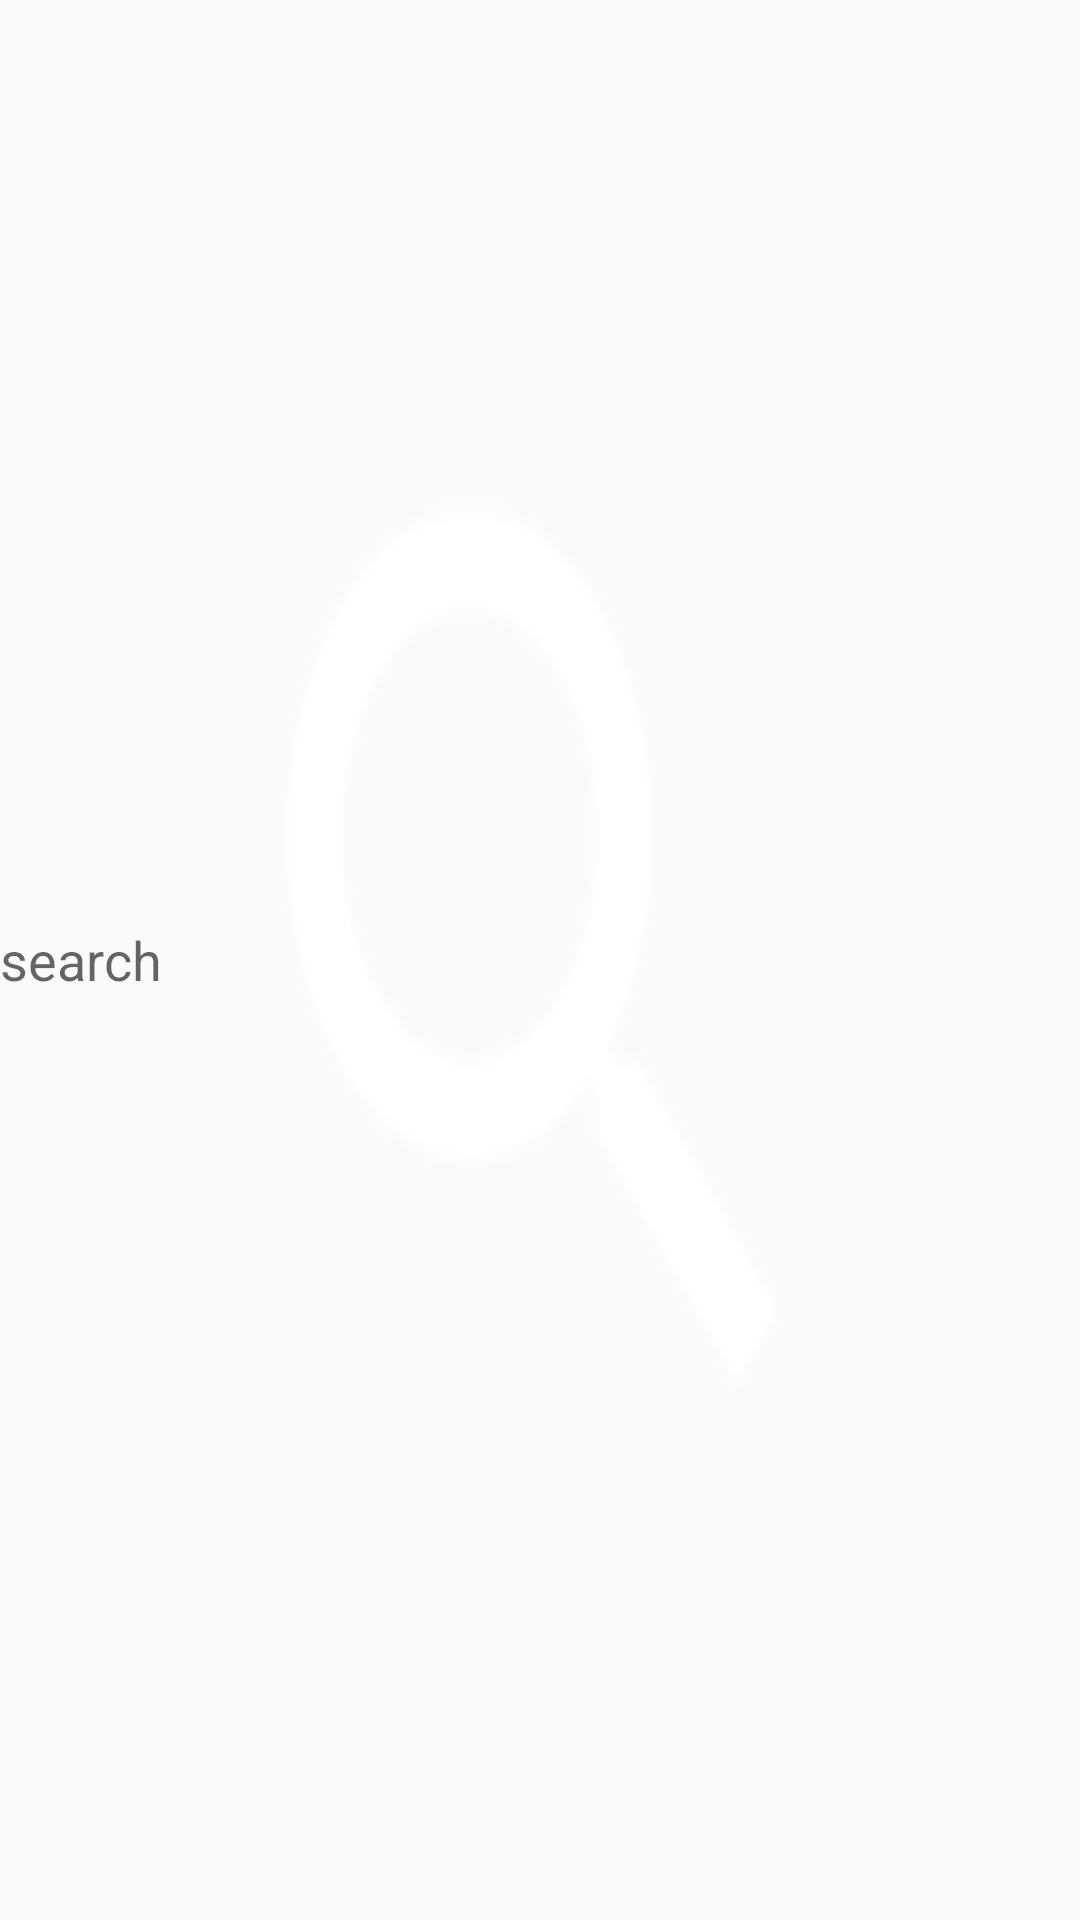

Produce the Android XML layout that renders to this screen, including the resource entries it uses.
<!-- AndroidManifest.xml: application theme AppTheme -->
<!-- res/layout/layout_search.xml -->
<?xml version="1.0" encoding="utf-8"?>
<EditText xmlns:android="http://schemas.android.com/apk/res/android"
    android:layout_width="match_parent"
    android:layout_height="match_parent"
    android:background="@mipmap/ic_search"
    android:cursorVisible="true"
    android:hint="search"
    android:imeOptions="actionDone"
    android:inputType="text"
    android:textColor="@android:color/black"
    android:textCursorDrawable="@android:color/black" />
<!-- resources referenced by this layout -->
<resources>
  <!-- mipmap ic_search: png bitmap (mipmap-hdpi, 703 bytes) -->
  <style name="AppTheme" parent="Theme.AppCompat.Light.DarkActionBar">
          
          <item name="colorPrimary">@color/blue</item>
          <item name="colorPrimaryDark">@color/colorPrimaryDark</item>
          <item name="colorAccent">@color/colorAccent</item>
          <item name="windowNoTitle">true</item>
          <item name="searchViewStyle">@style/MySearchViewStyle</item>
  
      </style>
  <color name="blue">#016E9C</color>
  <color name="colorPrimaryDark">#FF004A69</color>
  <color name="colorAccent">#016E9C</color>
  <style name="MySearchViewStyle" parent="Widget.AppCompat.SearchView">
          
          <item name="queryBackground">@color/blue</item>
  
          
          
          
          <item name="closeIcon">@drawable/ic_close_white</item>
          
          <item name="searchHintIcon">@mipmap/ic_search</item>
          <item name="searchIcon">@mipmap/ic_search</item>
          <item name="android:textSize">10dp</item>
          
          
          
          
          
          
          
          
      </style>
</resources>
